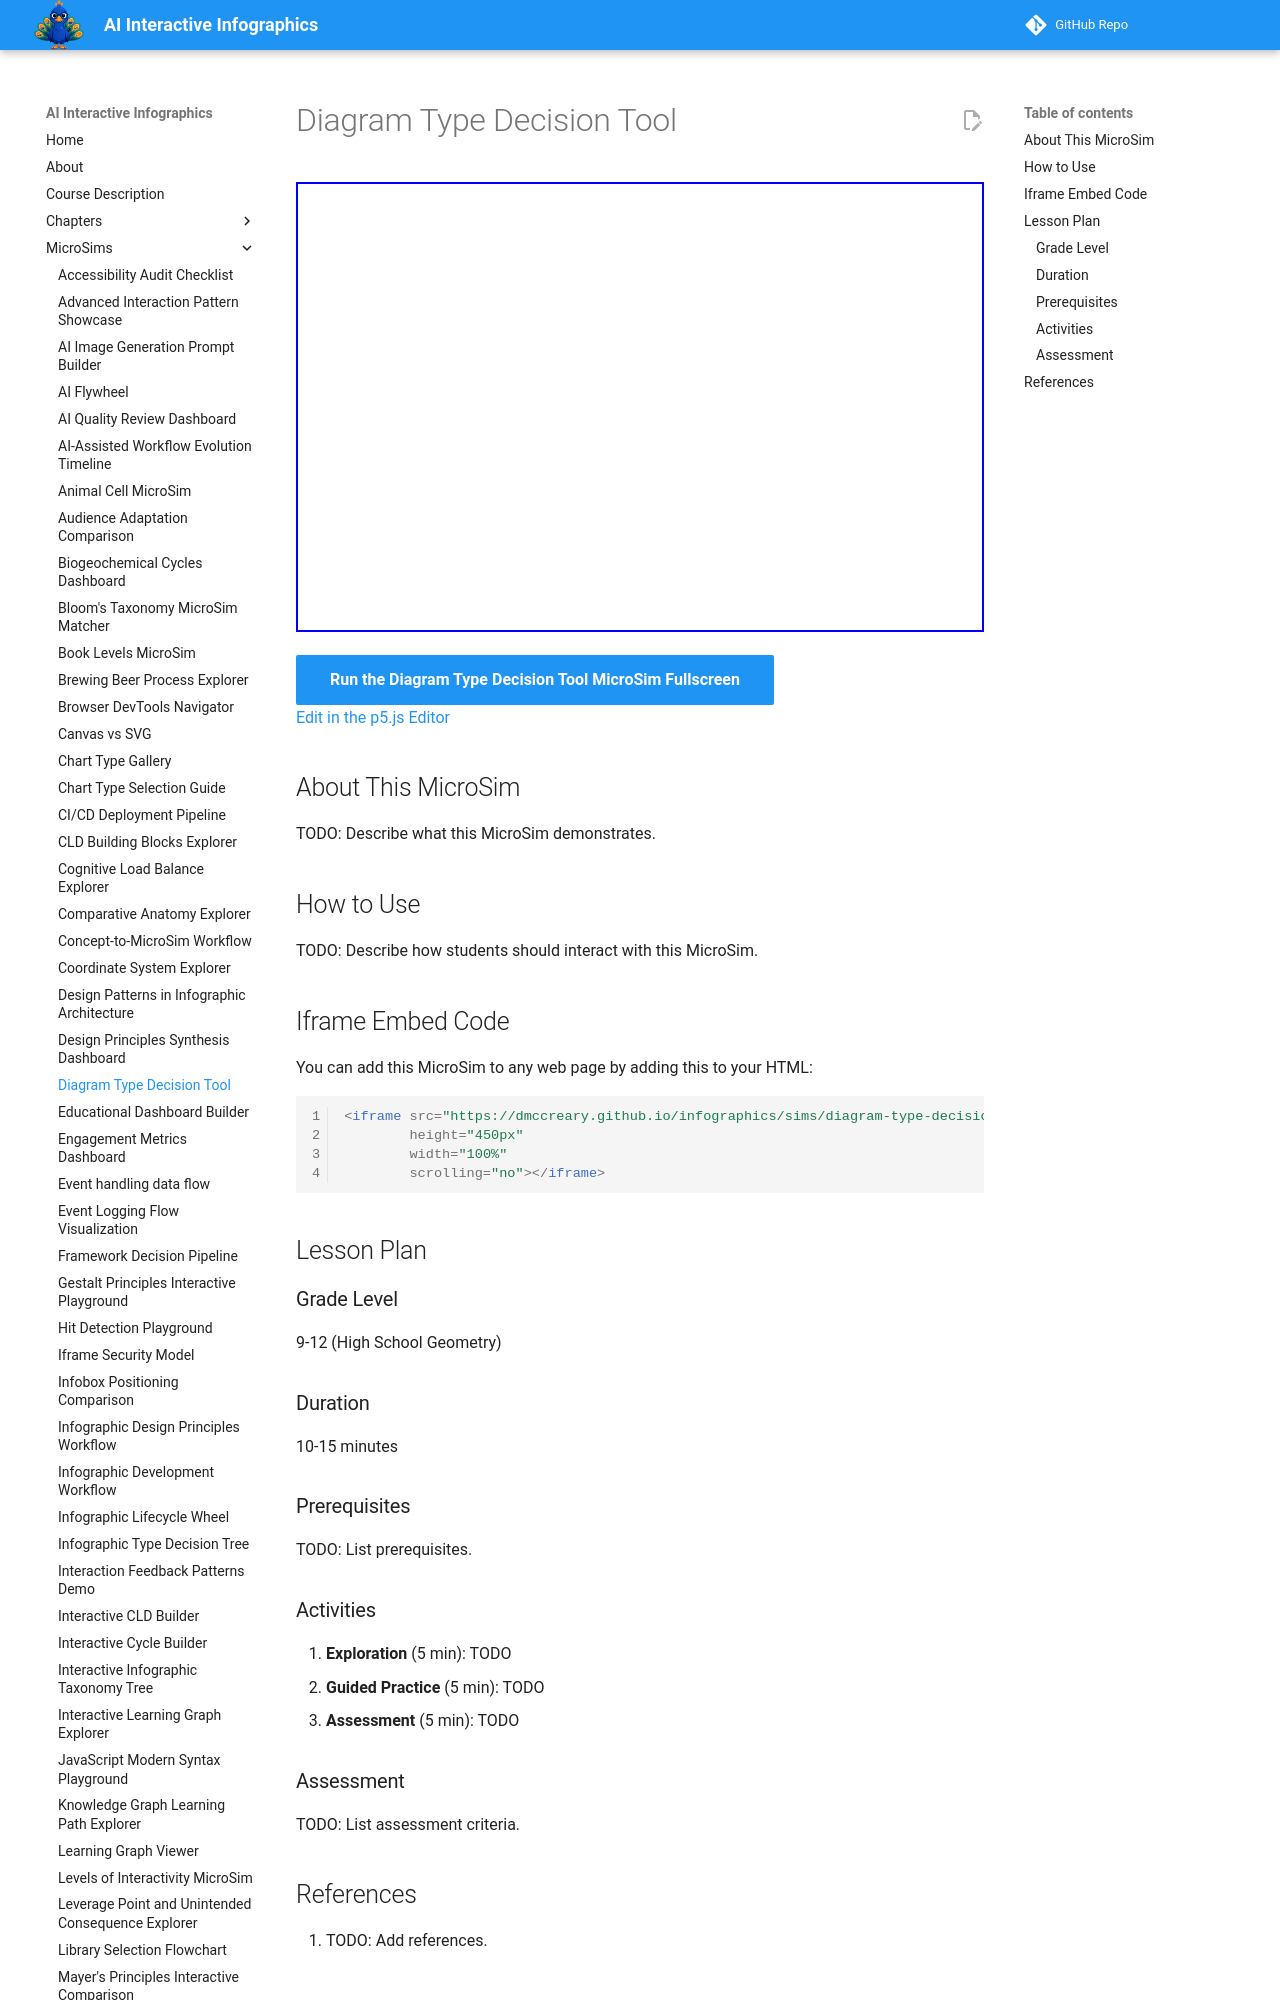

repository: dmccreary/infographics · page: sims/diagram-type-decision-tool/index.html · generator: mkdocs

---
title: Diagram Type Decision Tool
description: Interactive p5.js MicroSim for diagram type decision tool.
image: /sims/diagram-type-decision-tool/diagram-type-decision-tool.png
og:image: /sims/diagram-type-decision-tool/diagram-type-decision-tool.png
twitter:image: /sims/diagram-type-decision-tool/diagram-type-decision-tool.png
social:
   cards: false
quality_score: 0
---

# Diagram Type Decision Tool

<iframe src="main.html" height="450px" width="100%" scrolling="no"></iframe>

[Run the Diagram Type Decision Tool MicroSim Fullscreen](./main.html){ .md-button .md-button--primary }
<br/>
[Edit in the p5.js Editor](https://editor.p5js.org/)

## About This MicroSim

TODO: Describe what this MicroSim demonstrates.
